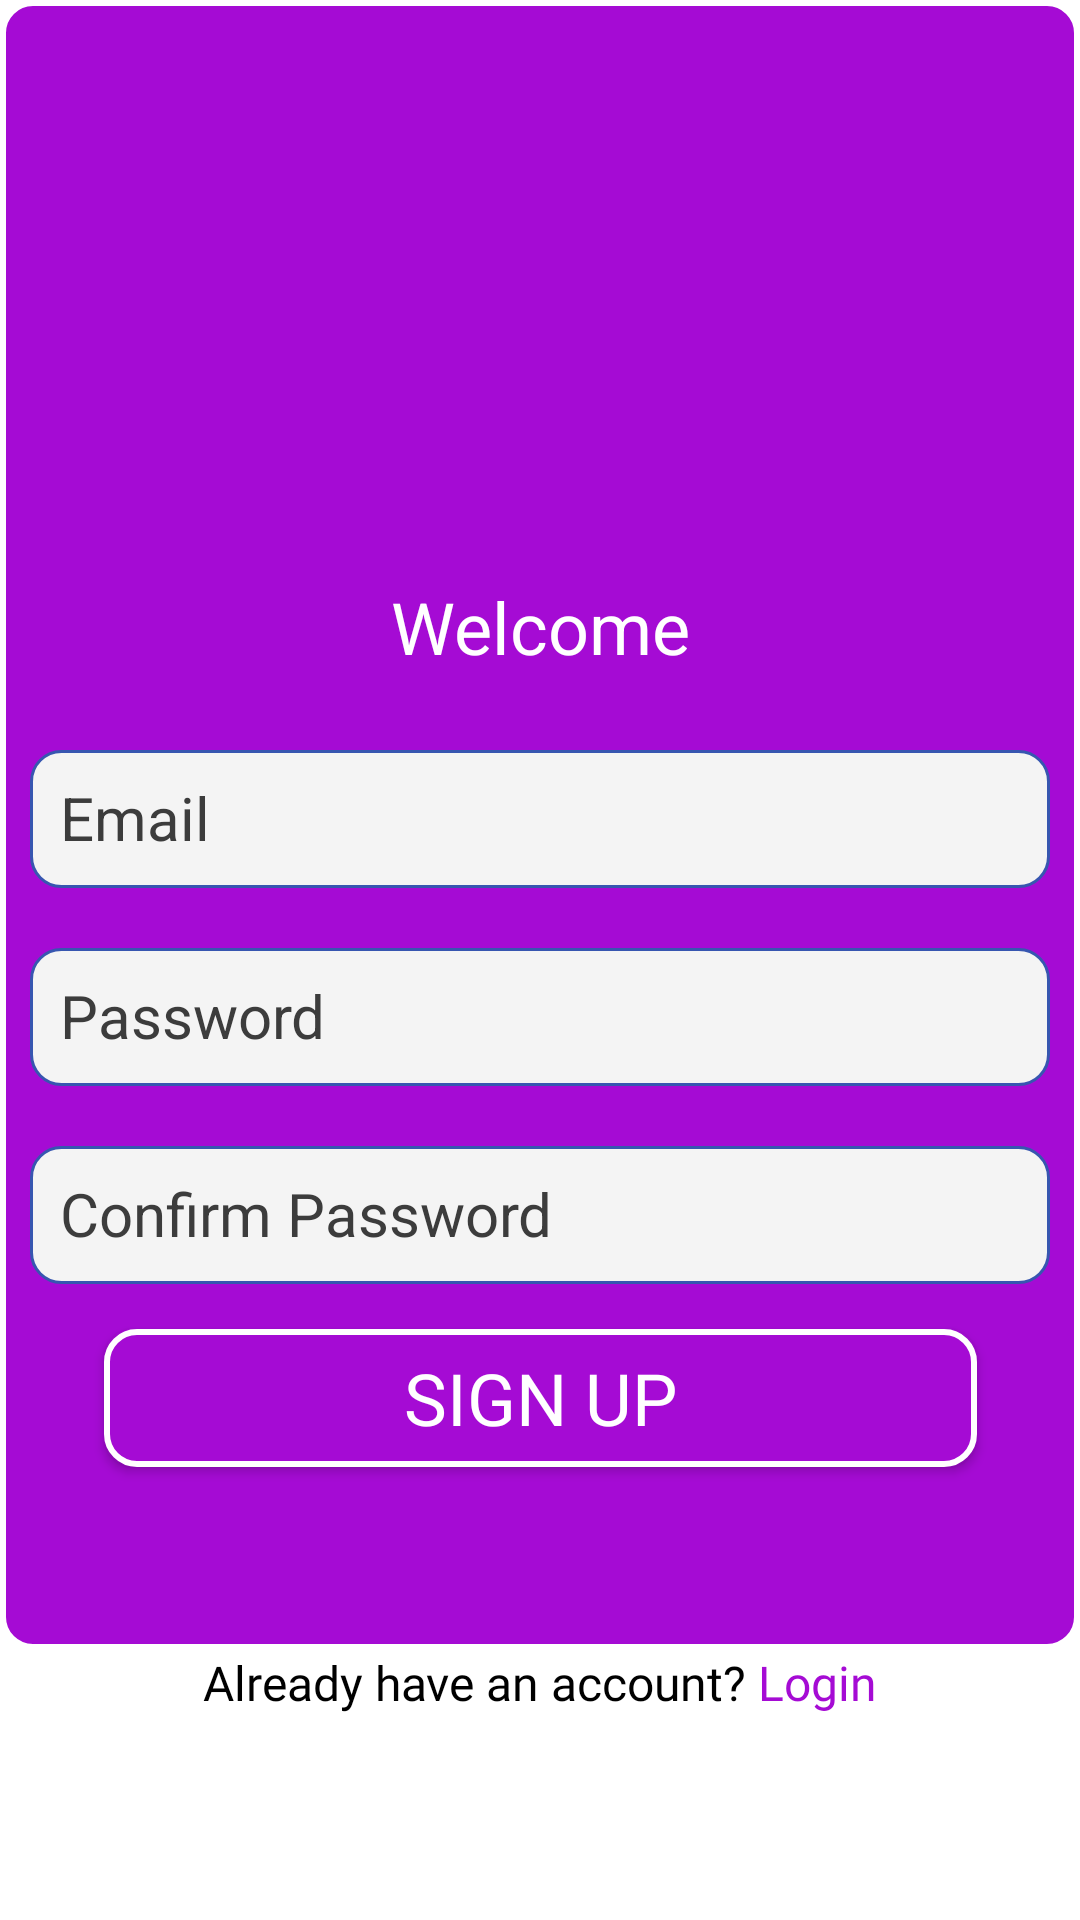

Here is an Android app screen rendered from its layout file. Give the layout XML and the strings, colors and styles it references.
<!-- AndroidManifest.xml: application theme Theme.QuizApp -->
<!-- res/layout/activity_sign_up.xml -->
<?xml version="1.0" encoding="utf-8"?>
<androidx.constraintlayout.widget.ConstraintLayout xmlns:android="http://schemas.android.com/apk/res/android"
    xmlns:app="http://schemas.android.com/apk/res-auto"
    xmlns:tools="http://schemas.android.com/tools"
    android:layout_width="match_parent"
    android:layout_height="match_parent"
    tools:context=".ui.activity.SignUpActivity"
    android:background="@color/white">
    <View
        android:id="@+id/bgView"
        android:layout_width="match_parent"
        android:layout_height="550dp"
        android:foregroundGravity="top"
        android:background="@drawable/start_button"
        app:layout_constraintStart_toStartOf="parent"
        app:layout_constraintEnd_toEndOf="parent"
        app:layout_constraintTop_toTopOf="parent"
        android:padding="10dp"
        />

    <TextView
        android:id="@+id/tvSignUp"
        android:layout_width="wrap_content"
        android:layout_height="wrap_content"
        android:layout_marginBottom="25dp"
        android:text="Welcome"
        android:textColor="@color/white"
        android:textSize="24sp"
        app:layout_constraintBottom_toTopOf="@id/etEmail"
        app:layout_constraintEnd_toEndOf="parent"
        app:layout_constraintStart_toStartOf="parent" />

    <com.google.android.material.textfield.TextInputEditText
        android:id="@+id/etEmail"
        android:layout_width="0dp"
        android:layout_height="46dp"
        android:layout_marginTop="250dp"
        app:layout_constraintStart_toStartOf="@id/bgView"
        app:layout_constraintEnd_toEndOf="@id/bgView"
        app:layout_constraintTop_toTopOf="@id/bgView"
        android:background="@drawable/edittext"
        android:hint="Email"
        android:textColorHint="#3C3C3C"
        android:textSize="20sp"
        android:padding="10dp"
        android:layout_marginHorizontal="10dp"
        />

    <com.google.android.material.textfield.TextInputEditText
        android:id="@+id/etPass"
        android:layout_width="0dp"
        android:layout_height="46dp"
        android:layout_marginTop="20dp"
        app:layout_constraintStart_toStartOf="@id/bgView"
        app:layout_constraintEnd_toEndOf="@id/bgView"
        app:layout_constraintTop_toBottomOf="@id/etEmail"
        android:background="@drawable/edittext"
        android:hint="Password"
        android:textColorHint="#3C3C3C"
        android:textSize="20sp"
        android:inputType="textPassword"
        android:padding="10dp"
        android:layout_marginHorizontal="10dp"
        />
    <com.google.android.material.textfield.TextInputEditText
        android:id="@+id/etPass_2"
        android:layout_width="0dp"
        android:layout_height="46dp"
        android:layout_marginTop="20dp"
        app:layout_constraintStart_toStartOf="@id/bgView"
        app:layout_constraintEnd_toEndOf="@id/bgView"
        app:layout_constraintTop_toBottomOf="@id/etPass"
        android:background="@drawable/edittext"
        android:hint="Confirm Password"
        android:textColorHint="#3C3C3C"
        android:textSize="20sp"
        android:inputType="textPassword"
        android:padding="10dp"
        android:layout_marginHorizontal="10dp"
        />

    <androidx.appcompat.widget.AppCompatButton
        android:id="@+id/bSignUp"
        android:layout_width="291dp"
        android:layout_height="46dp"
        android:background="@drawable/start_button"
        android:fontFamily="@font/poppins"
        android:text="Sign Up"
        android:textColor="@color/white"
        android:textSize="24sp"
        app:layout_constraintTop_toBottomOf="@id/etPass_2"
        app:layout_constraintStart_toStartOf="@id/bgView"
        app:layout_constraintEnd_toEndOf="parent"
        android:layout_marginTop="15dp"
        android:layout_marginBottom="25dp"/>

    <androidx.constraintlayout.widget.ConstraintLayout
        android:id="@+id/constraintLayout"
        android:layout_width="wrap_content"
        android:layout_height="wrap_content"
        app:layout_constraintTop_toBottomOf="@id/bgView"
        app:layout_constraintStart_toStartOf="parent"
        app:layout_constraintEnd_toEndOf="parent"
        >
        <TextView
            android:id="@+id/tvCreate"
            android:layout_width="wrap_content"
            android:layout_height="wrap_content"
            app:layout_constraintTop_toTopOf="@id/constraintLayout"
            app:layout_constraintStart_toStartOf="parent"
            android:text="Already have an account?"
            android:textColor="@color/black"
            android:fontFamily="@font/poppins"
            android:textSize="16sp"

            />

        <TextView
            android:id="@+id/tvLogin"
            android:layout_width="wrap_content"
            android:layout_height="wrap_content"
            app:layout_constraintTop_toTopOf="@id/constraintLayout"
            app:layout_constraintStart_toEndOf="@+id/tvCreate"
            android:text=" Login"
            android:fontFamily="@font/poppins"
            android:textColor="#A50BD4"
            android:textSize="16sp"
            />
    </androidx.constraintlayout.widget.ConstraintLayout>
</androidx.constraintlayout.widget.ConstraintLayout>
<!-- resources referenced by this layout -->
<resources>
  <color name="black">#FF000000</color>
  <color name="white">#FFFFFFFF</color>
  <!-- drawable edittext (drawable) -->
  <?xml version="1.0" encoding="utf-8"?>
  <shape xmlns:android="http://schemas.android.com/apk/res/android" android:shape="rectangle">
  
      <solid android:color="#F4F4F4"/>
      <stroke android:color="#3756B0"
          android:width="1dp"
          />
      <corners android:radius="10dp"/>
  
  </shape>
  <!-- drawable start_button (drawable) -->
  <?xml version="1.0" encoding="utf-8"?>
  <shape xmlns:android="http://schemas.android.com/apk/res/android"
      android:shape="rectangle">
  <corners android:radius="10dp"/>
      <solid android:color="#A50BD4"/>
      <stroke android:color="@color/white"
          android:width="2dp"/>
  </shape>
  <style name="Theme.QuizApp" parent="Theme.MaterialComponents.DayNight.NoActionBar">
          
          <item name="colorPrimary">@color/purple_500</item>
          <item name="colorPrimaryVariant">@color/purple_700</item>
          <item name="colorOnPrimary">@color/white</item>
          
          <item name="colorSecondary">@color/teal_200</item>
          <item name="colorSecondaryVariant">@color/teal_700</item>
          <item name="colorOnSecondary">@color/black</item>
          
          <item name="android:statusBarColor" tools:targetApi="l">#A50BD4</item>
          
      </style>
  <color name="purple_500">#FF6200EE</color>
  <color name="purple_700">#FF3700B3</color>
  <color name="teal_200">#FF03DAC5</color>
  <color name="teal_700">#FF018786</color>
</resources>
